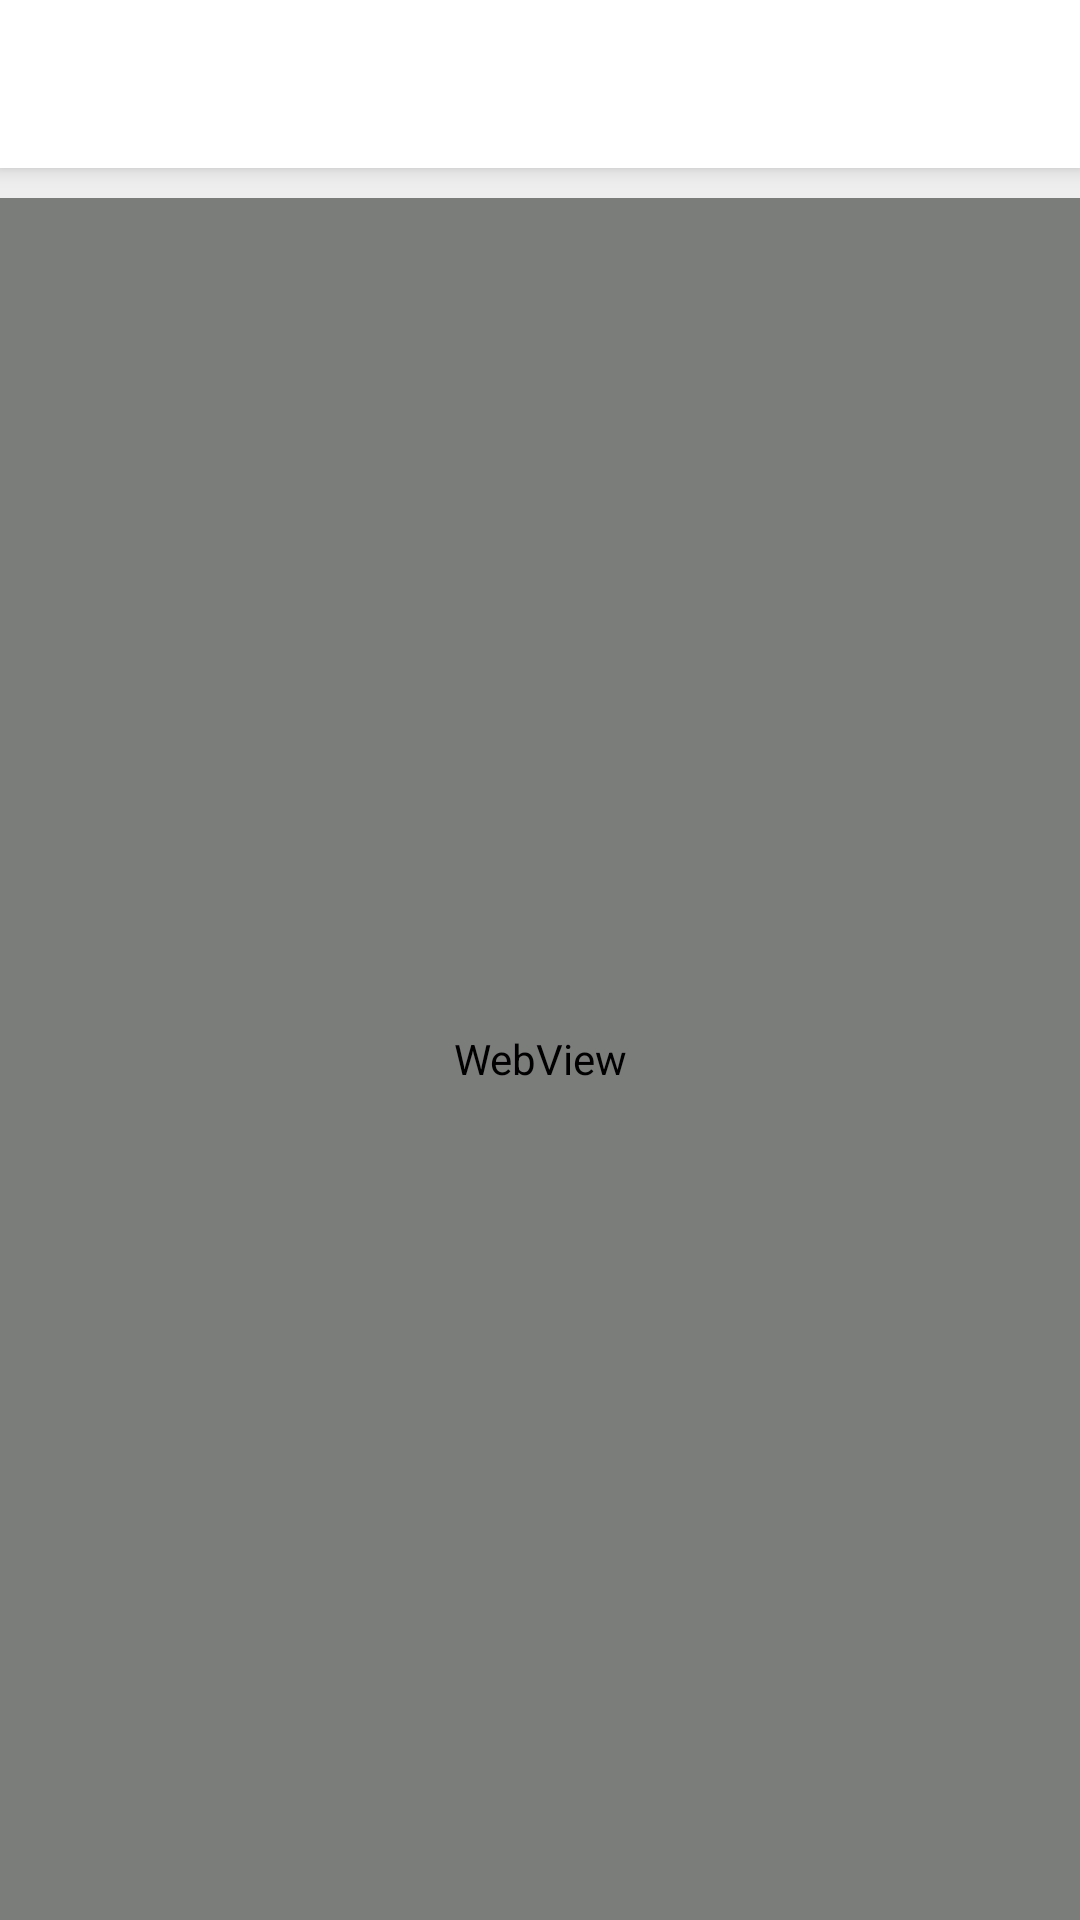

Layout XML and referenced resources for this Android screen:
<!-- AndroidManifest.xml: application theme AppTheme -->
<!-- res/layout/activity_review.xml -->
<?xml version="1.0" encoding="utf-8"?>
<layout xmlns:android="http://schemas.android.com/apk/res/android"
    xmlns:app="http://schemas.android.com/apk/res-auto">

    <data>

        <variable
            name="reviewActVM"
            type="com.xdsjs.mdnote.viewModel.ReviewActVM" />
    </data>

    <android.support.design.widget.CoordinatorLayout
        android:layout_width="match_parent"
        android:layout_height="match_parent"
        android:background="@color/light_grey"
        android:orientation="vertical">

        <android.support.design.widget.AppBarLayout
            android:layout_width="match_parent"
            android:layout_height="wrap_content"
            android:theme="@style/AppTheme.AppBarOverlay">

            <android.support.v7.widget.Toolbar
                android:id="@+id/toolbar"
                android:layout_width="match_parent"
                android:layout_height="?attr/actionBarSize"
                android:background="@color/white"
                app:popupTheme="@style/AppTheme.PopupOverlay"
                app:theme="@style/AppTheme" />
        </android.support.design.widget.AppBarLayout>

        <WebView
            android:id="@+id/wvReview"
            android:layout_width="match_parent"
            android:layout_height="match_parent"
            android:layout_marginTop="10dp"
            android:background="@color/transparent"
            android:layerType="software"
            android:padding="10sp"
            app:layout_behavior="@string/appbar_scrolling_view_behavior" />

    </android.support.design.widget.CoordinatorLayout>

</layout>
<!-- resources referenced by this layout -->
<resources>
  <color name="light_grey">#eee</color>
  <color name="transparent">#00000000</color>
  <color name="white">#ffffff</color>
  <style name="AppTheme" parent="Theme.AppCompat.Light">
          
          <item name="colorPrimary">@color/colorPrimary</item>
          <item name="colorPrimaryDark">@color/colorPrimaryDark</item>
          <item name="colorAccent">@color/colorAccent</item>
  
          <item name="windowActionBar">false</item>
          <item name="windowNoTitle">true</item>
      </style>
  <style name="AppTheme.AppBarOverlay" parent="ThemeOverlay.AppCompat.Dark.ActionBar" />
  <style name="AppTheme.PopupOverlay" parent="ThemeOverlay.AppCompat.Light" />
  <color name="colorPrimary">#4CAF50</color>
  <color name="colorPrimaryDark">#2E7D32</color>
  <color name="colorAccent">#FF4081</color>
</resources>
